Image classification data set "data" (nemoqh77/VIDA-LV_dwarf_galaxy_detection on GitHub). Class labels (2): dwarf galaxy, noise.

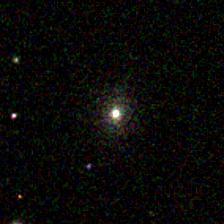
Label: noise

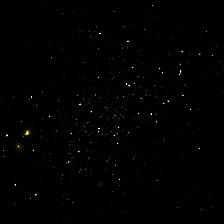
Label: dwarf galaxy

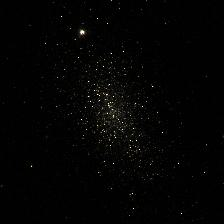
Label: dwarf galaxy

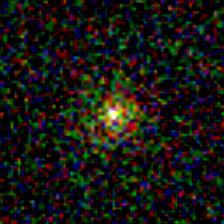
Label: noise

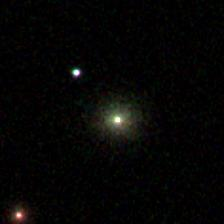
Label: noise

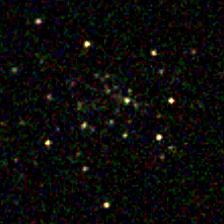
Label: dwarf galaxy
